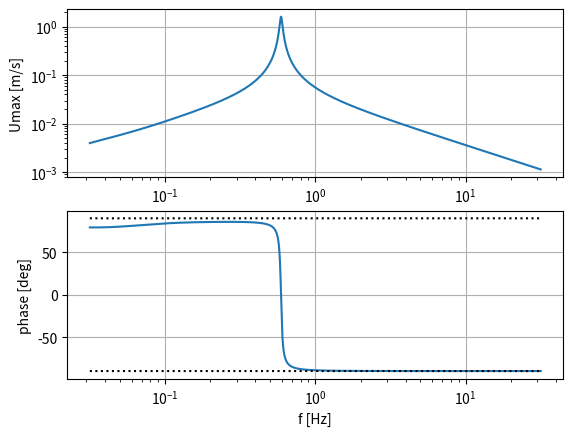
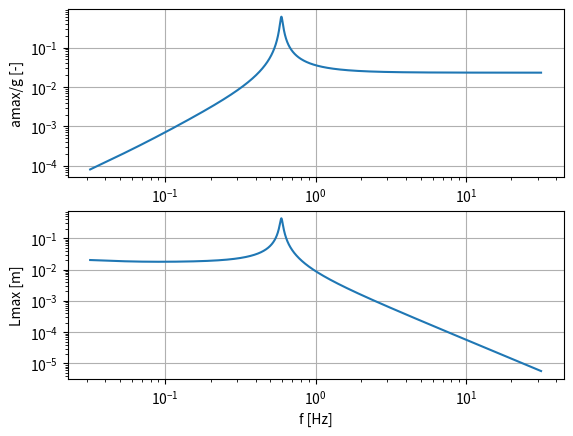
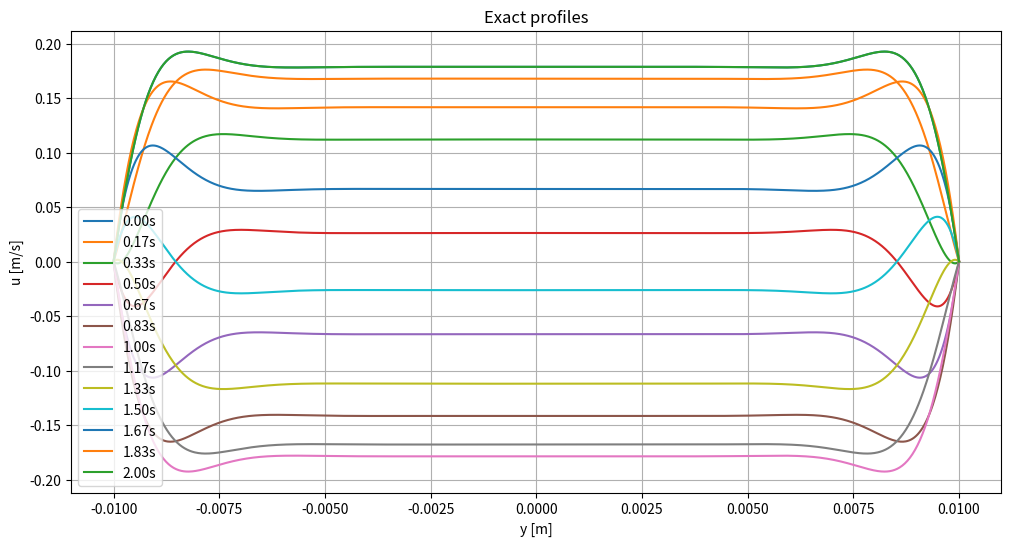

Write the Python code that produced these figures, in order.
# Setup properties including viscosity
import numpy as np
import matplotlib.pyplot as plt
plt.rcParams['figure.dpi'] = 200

# System settings, all in SI

# Fluid + constants
g  = 9.81 # Gravity
nu = 1e-6 # Kinematic viscosity

#Setup
H = 0.02 # Plate separation
L = 0.80 # Channel length

wl = 0.05 # Width at piston
ll = 0.50 # Length at piston
wpreal = 0.04 # Piston width
lp = 0.30 # Piston length
wp = wpreal * lp / ll# Effective piston width to regain 1D problem
wr = 0.05 # Width at free surface

omega_n = np.sqrt(g*H/L * (1/wr+1/(wl-wp))) # Natural frequency

# Functions
def stokesboundary(omega):
    return np.sqrt(2*nu/omega)

def uexact_amp(z,delta,omega):
    uexact_amp = 1-np.cos((-1+1j)*z/delta)/np.cos((-1+1j)*H/(2*delta))
    uexact_amp = uexact_amp * g/L * wp/(wl-wp) * A * omega
    uexact_amp = uexact_amp * (-1j)/(omega_n**2-omega**2+(1+1j)*omega_n**2*delta/H*np.tan((-1+1j)*H/(2*delta)))
    return uexact_amp


print('Eigenfrequency of the system = ',format(omega_n,'.2f'),' rad/s')
print('Eigenfrequency of the system = ',format(omega_n/(2*np.pi),'.2f'),' Hz')
print('done')

#Approximation, frequency response functions

#User choices
A = 0.02 #Piston amplitude
f = np.logspace(-1.5,1.5,int(1e5))    #Hz
omega = 2*np.pi*f #Driving frequency

d = stokesboundary(omega)

uexact = uexact_amp(0,d,omega)
Umax = np.abs(uexact)

phi = np.arctan(np.imag(uexact)/np.real(uexact))

amax = Umax*omega #Maximum acceleration between plates
Gamma = amax/g

Lmax = Umax/omega #Oscillation amplitude

print('omega_n =',format(omega_n,'.3f'),'rad/s = ',format(omega_n/(2*np.pi),'.3f'),'Hz')

plt.figure()
plt.subplot(2,1,1)
plt.loglog(f,Umax)
plt.xlabel('f [Hz]')
plt.ylabel('Umax [m/s]')
plt.grid()
plt.subplot(2,1,2)
plt.semilogx(f,phi/np.pi*180)
plt.semilogx(f,f/f*90,'k:')
plt.semilogx(f,f/f*-90,'k:')
plt.xlabel('f [Hz]')
plt.ylabel('phase [deg]')
plt.grid()
plt.show()

plt.figure()
plt.subplot(2,1,1)
plt.loglog(f,Gamma)
plt.xlabel('f [Hz]')
plt.ylabel('amax/g [-]')
plt.grid()
plt.subplot(2,1,2)
plt.loglog(f,Lmax)
plt.xlabel('f [Hz]')
plt.ylabel('Lmax [m]')
plt.grid()
plt.show()

#Exact spatial profiles

def fplus(H,d):
    fplus = (np.sin(H/d)+np.sinh(H/d)) / (np.cos(H/d)+np.cosh(H/d))
    return fplus

def fmin(H,d):
    fmin = (-np.sin(H/d)+np.sinh(H/d)) / (np.cos(H/d)+np.cosh(H/d))
    return fmin    

def spatial(H,d,y):
    spatial = 1
    spatial = spatial -       (2*np.cos(H/(2*d))*np.cos(y/d)*np.cosh(H/(2*d))*np.cosh(y/d)+2*np.sin(H/(2*d))*np.sin(y/d)*np.sinh(H/(2*d))*np.sinh(y/d)) / (np.cos(H/d)+np.cosh(H/d))
    spatial = spatial + 1j * ((2*np.cos(y/d)*np.cosh(y/d)*np.sin(H/(2*d))*np.sinh(H/(2*d))-2*np.cos(H/(2*d))*np.cosh(H/(2*d))*np.sin(y/d)*np.sinh(y/d)) / (np.cos(H/d)+np.cosh(H/d)))
    return spatial

def uexact(t,y,omega):
    uexact = g/L * wp/(wl-wp) * (A*omega)
    uexact = uexact / (omega_n**2*(1-d/H*fplus(H,d)) - omega**2 + 1j*omega_n**2*d/H*fmin(H,d))
    uexact = uexact * spatial(H,d,y)
    uexact = uexact * np.exp(1j*omega*t)
    uexact = np.real(uexact)
    return uexact

#User choices
A = 0.02 #Piston amplitude
f = 0.5    #Hz
omega = 2*np.pi*f #Driving frequency

d = stokesboundary(omega)

y = np.linspace(-H/2,H/2,int(1e3))

plt.figure(figsize=(12,6))
plt.title('Exact profiles')
for t in np.linspace(0,2*np.pi/omega,13):

    u = uexact(t,y,omega)

    plt.plot(y,u,label=format(t,'.2f')+'s')
    
plt.xlabel('y [m]')
plt.ylabel('u [m/s]')
plt.legend()
plt.grid()
plt.show()

